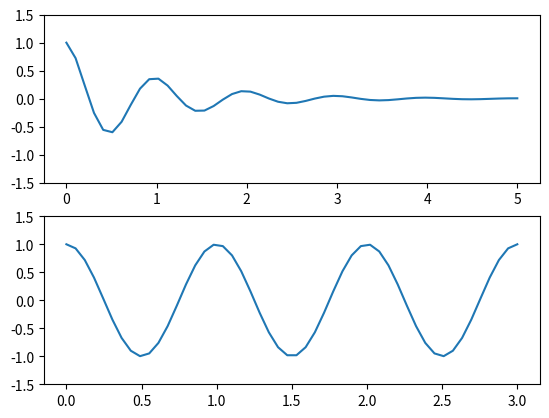

Here is the Python script that generated this plot:
#!/usr/bin/env python3
# -*- coding: utf-8 -*-
"""
Created on Sat Oct 20 04:03:05 2018

[redacted]
"""

import numpy as np
import matplotlib.pyplot as plt

#xAxis = list()
#linear = list()
#quadratic = list()
#cubic = list()
#
#for i in range(30):
#    xAxis.append(i)
#    linear.append(i)
#    quadratic.append(i**2)
#    cubic.append(i**3)
#    
#plt.figure('Linear')
#plt.clf() # Clears the previous frame
#plt.title('Linear')
#plt.ylim(0,1000) #Sets y limits
#plt.xlabel('X')
#plt.ylabel('Linear y')
#plt.plot(xAxis, linear)
#
#plt.figure('Quadratic')
#plt.clf() # Clears the previous frame
#plt.title('Quadratic')
#plt.ylim(0,1000) #Sets y limits
#plt.xlabel('X')
#plt.ylabel('Quad y')
#plt.plot(xAxis, quadratic)
#
#plt.figure('Cubic')
#plt.clf() # Clears the previous frame
#plt.title('Cubic')
#plt.ylim(0,1000) #Sets y limits
#plt.xlabel('X')
#plt.ylabel('Cubic y')
#plt.plot(xAxis, cubic)
#
#plt.figure('LinQuad')
#plt.clf()
#plt.title('Linear vs Quadratic')
#plt.xlabel('X')
#plt.ylabel('Y')
#plt.plot(xAxis, linear, label='Linear')
#plt.plot(xAxis, quadratic, label='Quadratic')
#plt.legend()    #plt.legend(loc='upper left')
#
#plt.clf()

''' Subplotting '''
x1 = np.linspace(0, 5)
x2 = np.linspace(0, 3)
y1 = np.cos(2*np.pi*x1) * np.exp(-1*x1)
y2 = np.cos(2*np.pi*x2)

#Create two plots sharing y axis
myFig, (ax1, ax2) = plt.subplots(2, sharey=True)

ax1.plot(x1, y1)
ax2.plot(x2, y2)
plt.ylim(-1.5, 1.5)

plt.show()

